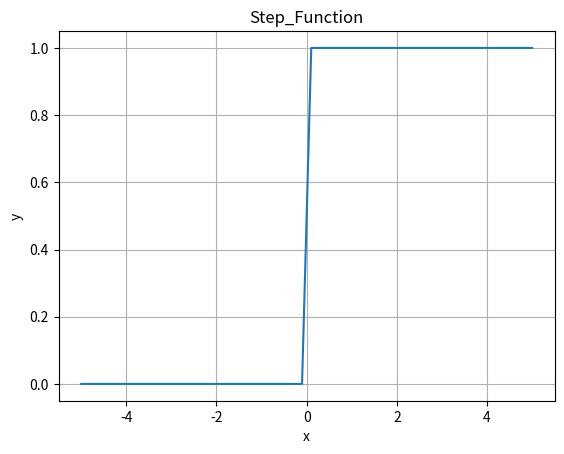

Write the Python code that produced this figure.
import numpy as np
import matplotlib.pyplot as plt

def step_function(x):
    return np.where(x<= 0, 0, 1)

x = np.linspace(-5, 5)
y = step_function(x)

plt.title("Step_Function")
plt.xlabel("x")
plt.ylabel("y")
plt.plot(x,y)
plt.grid(True)

plt.savefig("result.png")
